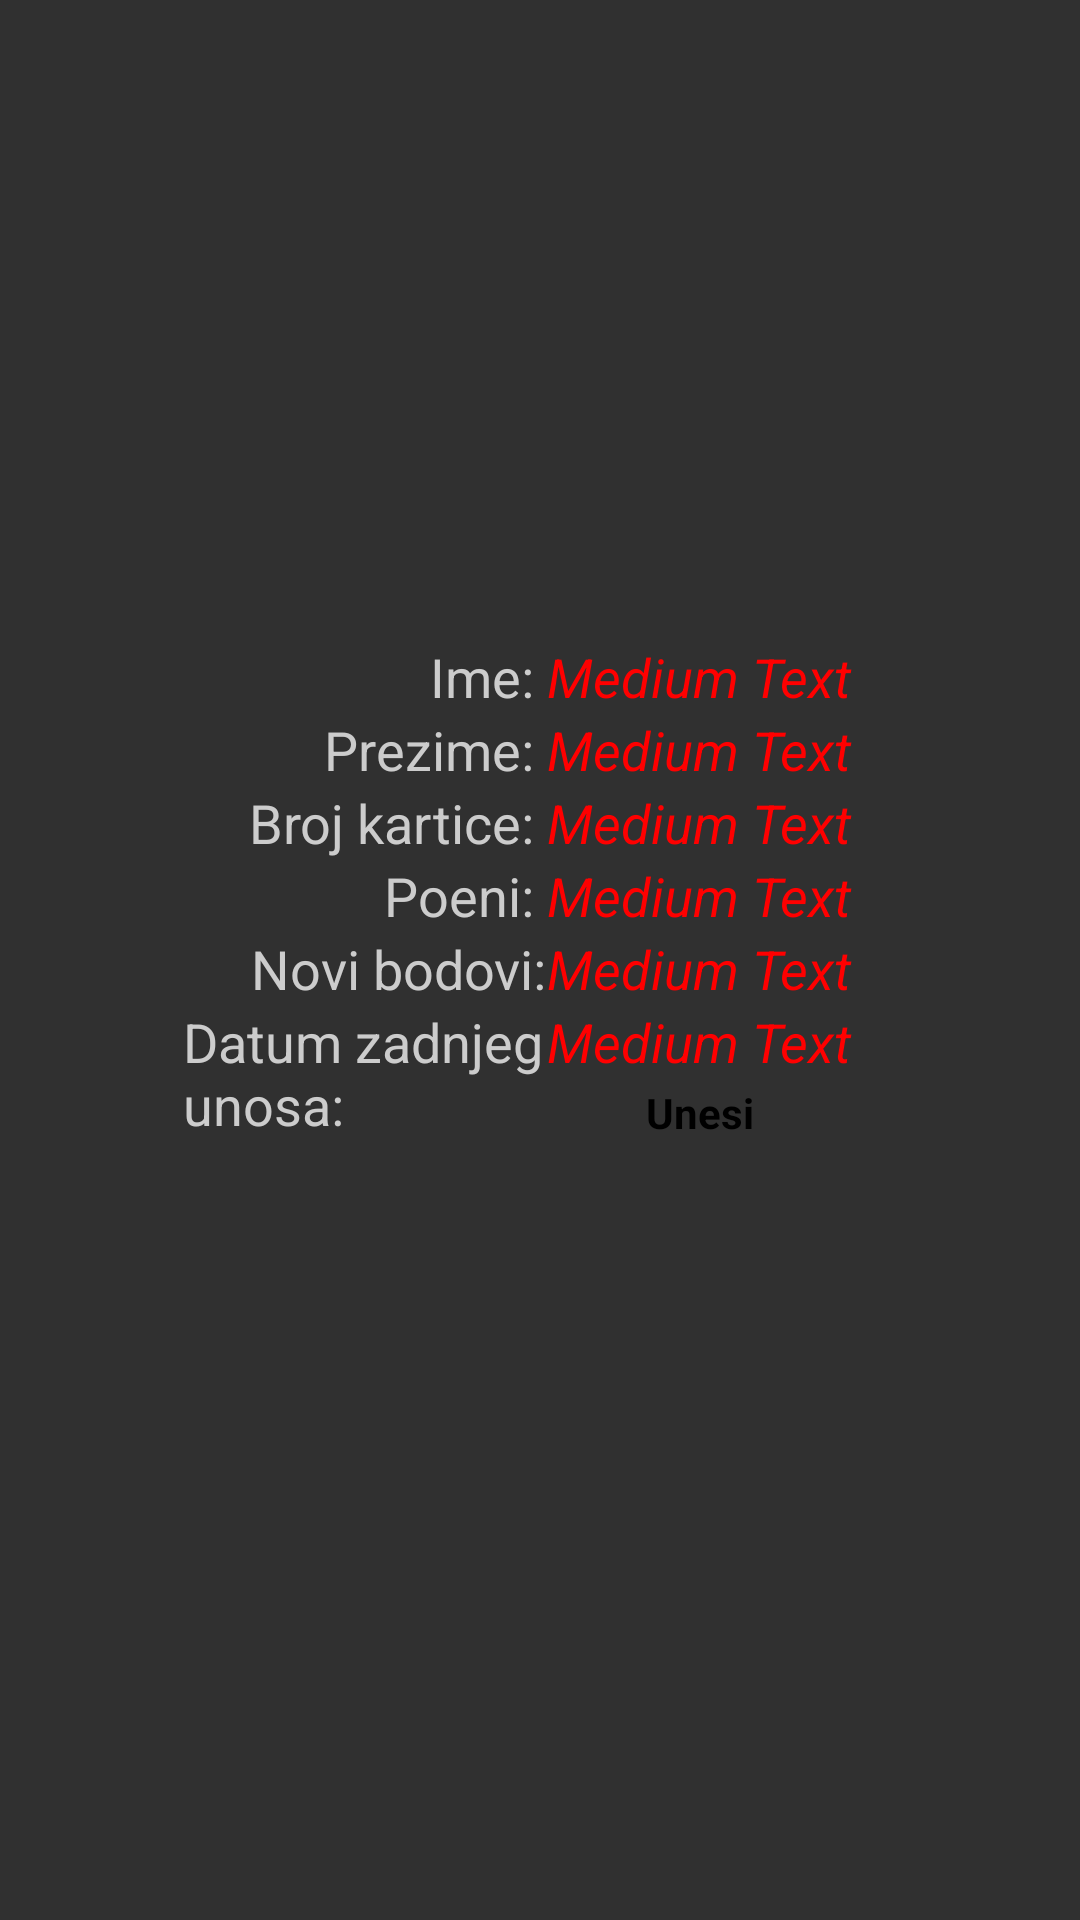

Produce the Android XML layout that renders to this screen, including the resource entries it uses.
<!-- AndroidManifest.xml: application theme AppTheme -->
<!-- res/layout/activity_nfccard.xml -->
<LinearLayout xmlns:android="http://schemas.android.com/apk/res/android"
    xmlns:tools="http://schemas.android.com/tools"
    android:id="@+id/LinearLayout1"
    android:layout_width="match_parent"
    android:layout_height="match_parent"
    tools:context="${relativePackage}.${activityClass}"
    android:weightSum="1"
    android:background="#303030" >

    <LinearLayout
        android:layout_width="61dp"
        android:layout_height="fill_parent"
        android:orientation="horizontal" >
        <TextView
        android:id="@+id/textView_explanation"
        android:layout_width="wrap_content"
        android:layout_height="wrap_content"
        
       />  
    </LinearLayout>

    <LinearLayout
        android:layout_width="fill_parent"
        android:layout_height="fill_parent"
        android:layout_weight="0.8"
        android:orientation="vertical" >

        <RelativeLayout
            android:layout_width="fill_parent"
            android:layout_height="fill_parent"
            android:layout_weight="0.66" >

            <ImageView
                android:id="@+id/imageView1"
                android:layout_width="wrap_content"
                android:layout_height="wrap_content"
                android:layout_alignParentTop="true"
                android:layout_centerHorizontal="true"
                android:src="@drawable/ic_launcher" />

        </RelativeLayout>
    
            <LinearLayout
                android:layout_width="fill_parent"
                android:layout_height="fill_parent"
                android:layout_weight="0.33"
                android:orientation="horizontal" >
            
                <LinearLayout
                        android:layout_width="fill_parent"
                        android:layout_height="fill_parent"
                        android:layout_weight="1"
                        android:orientation="vertical" >

                    <TextView
                        android:id="@+id/textView1"
                        android:layout_width="wrap_content"
                        android:layout_height="wrap_content"
                        android:text="Ime: "
                        android:textAppearance="?android:attr/textAppearanceMedium"
                               android:layout_gravity="right"
                               android:textColor="#CCCCCC"/>

                    <TextView
                        android:id="@+id/textView2"
                        android:layout_width="wrap_content"
                        android:layout_height="wrap_content"
                        android:text="Prezime: "
                        android:textAppearance="?android:attr/textAppearanceMedium" 
                        android:layout_gravity="right"
                        android:textColor="#CCCCCC"/>

                    <TextView
                        android:id="@+id/textView3"
                        android:layout_width="wrap_content"
                        android:layout_height="wrap_content"
                        android:text="Broj kartice: "
                        android:textAppearance="?android:attr/textAppearanceMedium" 
                        android:layout_gravity="right"
                        android:textColor="#CCCCCC"/>

                    <TextView
                        android:id="@+id/textView4"
                        android:layout_width="wrap_content"
                        android:layout_height="wrap_content"
                        android:text="Poeni: "
                        android:textAppearance="?android:attr/textAppearanceMedium" 
                        android:layout_gravity="right"
                        android:textColor="#CCCCCC"/>

                    <TextView
                        android:id="@+id/textView5"
                        android:layout_width="wrap_content"
                        android:layout_height="wrap_content"
                        android:layout_gravity="right"
                        android:text="Novi bodovi:"
                        android:textAppearance="?android:attr/textAppearanceMedium" 
                        android:textColor="#CCCCCC"/>

                    <TextView
                        android:id="@+id/textView6"
                        android:layout_width="wrap_content"
                        android:layout_height="wrap_content"
                        android:text="Datum zadnjeg unosa: "
                        android:textAppearance="?android:attr/textAppearanceMedium" 
                        android:layout_gravity="right"
                        android:textColor="#CCCCCC"/>

                    </LinearLayout>
                    
                <LinearLayout
                    android:layout_width="fill_parent"
                    android:layout_height="fill_parent"
                    android:layout_weight="1"
                    android:orientation="vertical" >

                    <TextView
                        android:id="@+id/ime"
                        android:layout_width="wrap_content"
                        android:layout_height="wrap_content"
                        android:text="Medium Text"
                        android:textAppearance="?android:attr/textAppearanceMedium"
                        android:textColor="#FF0000"
                        android:textStyle="italic"
                        android:typeface="normal" />

                    <TextView
                        android:id="@+id/prezime"
                        android:layout_width="wrap_content"
                        android:layout_height="wrap_content"
                        android:text="Medium Text"
                        android:textAppearance="?android:attr/textAppearanceMedium"
                        android:textColor="#FF0000"
                        android:textStyle="italic" />

                    <TextView
                        android:id="@+id/brojKartice"
                        android:layout_width="wrap_content"
                        android:layout_height="wrap_content"
                        android:text="Medium Text"
                        android:textAppearance="?android:attr/textAppearanceMedium"
                        android:textColor="#FF0000"
                        android:textStyle="italic" />

                    <TextView
                        android:id="@+id/poeni"
                        android:layout_width="wrap_content"
                        android:layout_height="wrap_content"
                        android:text="Medium Text"
                        android:textAppearance="?android:attr/textAppearanceMedium"
                        android:textColor="#FF0000"
                        android:textStyle="italic" />

                    <TextView
                        android:id="@+id/tnovi"
                        android:layout_width="wrap_content"
                        android:layout_height="wrap_content"
                        android:text="Medium Text"
                        android:textAppearance="?android:attr/textAppearanceMedium"
                        android:textColor="#FF0000"
                        android:textStyle="italic" />

                    <TextView
                        android:id="@+id/tdatum"
                        android:layout_width="wrap_content"
                        android:layout_height="wrap_content"
                        android:text="Medium Text"
                        android:textAppearance="?android:attr/textAppearanceMedium"
                        android:textColor="#FF0000"
                        android:textStyle="italic" />

                    <Button
                        android:id="@+id/unesi"
                        android:layout_width="102dp"
                        android:layout_height="wrap_content"
                        android:layout_marginTop="2dp"
                        android:background="@drawable/rounded_corner_top"
                        android:text="Unesi"
                        android:textStyle="bold" />

                </LinearLayout>
       
            </LinearLayout>
        
    </LinearLayout>

    <LinearLayout
        android:layout_width="86dp"
        android:layout_height="fill_parent"
        android:orientation="horizontal" >
    </LinearLayout>

</LinearLayout>
<!-- resources referenced by this layout -->
<resources>
  <style name="AppTheme" parent="AppBaseTheme">
          
      </style>
  <style name="AppBaseTheme" parent="android:Theme.Light">
          
      </style>
</resources>
